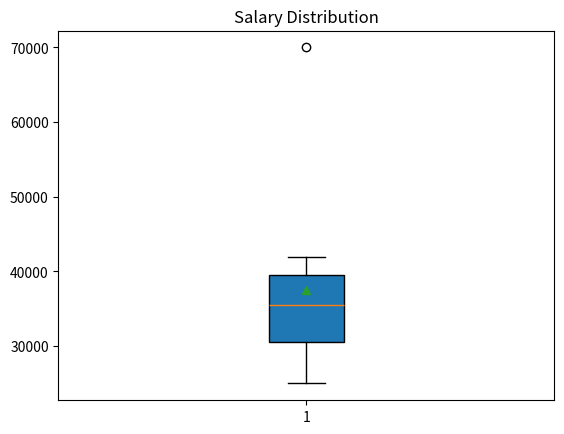

Source code (Python):
# import matplotlib.pyplot as plt
# months = ["Jan", "Feb", "Mar", "Apr", "May"]
# sales = [20000, 25000, 22000, 30000, 35000]
# plt.plot(months, sales,
# color="blue",
# marker="o",
# linestyle="-",
# linewidth=2)
# plt.title("Monthly Sales")
# plt.xlabel("Months")
# plt.ylabel("Sales")
# plt.grid(True)
# plt.show()


# import matplotlib.pyplot as plt
# departments = ["CSE", "ECE", "EEE", "MECH"]
# students = [120, 95, 80, 60]
# plt.bar(departments, students,
# color="red",
# edgecolor="black",
# width=0.6)
# plt.title("Department Strength")
# plt.xlabel("Department")
# plt.ylabel("Students")
# plt.show()


# import matplotlib.pyplot as plt
# marks = [45,56,67,78,89,90,55,60,61,70,72,85,92,68,73,81,65,74,77,88]
# plt.hist(marks,
# bins=5,
# color="orange",
# edgecolor="black")

# plt.title("Exam Score Distribution")
# plt.xlabel("Marks")
# plt.ylabel("Students")
# plt.show()


# import matplotlib.pyplot as plt

# labels = ['Apple', 'Banana', 'Mango', 'Grapes']
# sizes = [30, 25, 20, 25]

# plt.pie(sizes, labels=labels, autopct='%1.1f%%')
# plt.title("Fruit Distribution")
# plt.show()


# import matplotlib.pyplot as plt
# hours = [1,2,3,4,5,6,7,8]
# marks = [30,40,50,60,70,80,90,95]
# plt.scatter(hours, marks, s=100, c="red",marker="o")
# plt.title("Study Hours vs Marks")
# plt.xlabel("Study Hours")
# plt.ylabel("Marks")
# plt.show()


# import matplotlib.pyplot as plt
# days = [1,2,3,4,5,6,7]
# visitors = [200,250,230,280,300,320,350]
# plt.fill_between(days, visitors,color="skyblue",alpha=0.5)
# plt.plot(days, visitors,color="blue",linewidth=2)
# plt.title("Website Visitors")
# plt.xlabel("Days")
# plt.ylabel("Visitors")
# plt.show()


# import seaborn as sns
# import matplotlib.pyplot as plt
# data = [[80,75,90],[60,70,85],[95,88,92]]
# sns.heatmap(data, annot=True,cmap="YlOrRd",linewidths=1)
# plt.title("Student Marks")
# plt.show()


# import matplotlib.pyplot as plt
# months = ["Jan","Feb","Mar","Apr"]
# sales = [20,25,30,35]
# profit = [5,7,8,10]
# plt.figure(figsize=(10,4))
# plt.subplot(1,2,1)
# plt.plot(months, sales, marker="o")
# plt.title("Sales")
# plt.subplot(1,2,2)
# plt.bar(months, profit)
# plt.title("Profit")
# plt.tight_layout()
# plt.show()


import matplotlib.pyplot as plt
salary = [25000,27000,30000,32000,35000,36000,38000,40000,42000,70000]
plt.boxplot(salary,showmeans=True,patch_artist=True)
plt.title("Salary Distribution")
plt.show()
